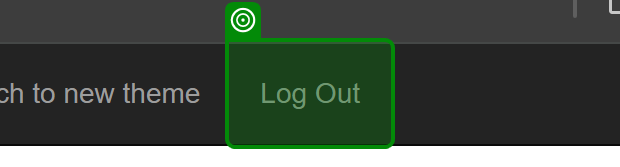
Task: Robotic Enterprise Framework
Workflow: InitAllApplications

Step 1: check 'Log Out'

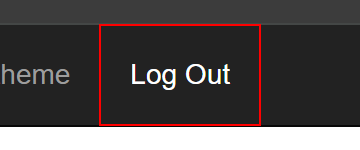
Step 2: click on the link 'Log Out' in window 'ACME System 1 - Dashboard' (chrome.exe)

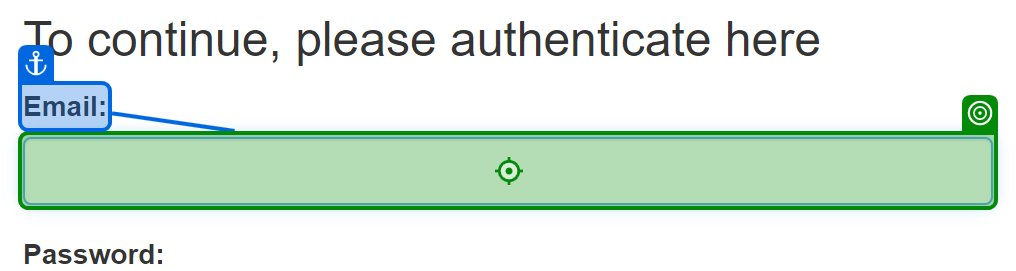
Step 3: type [emailId.Trim] into 'Email'

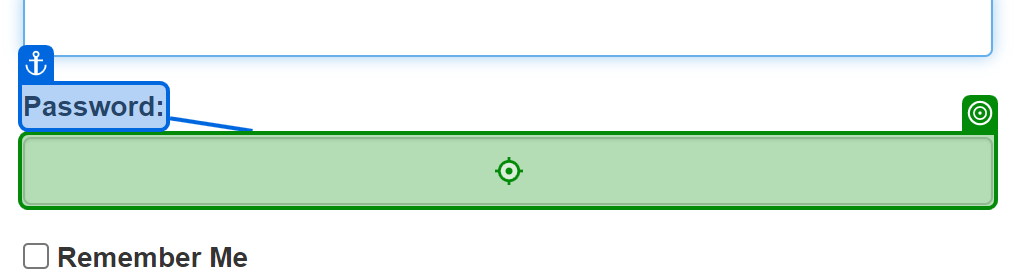
Step 4: type a value into 'Password'

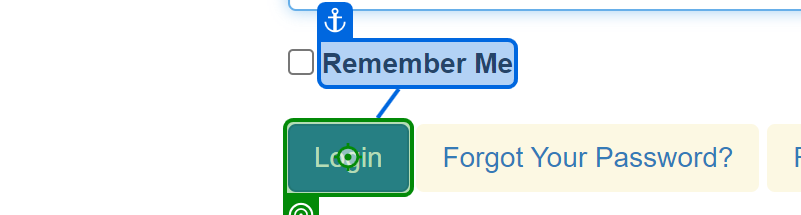
Step 5: click on 'Login'

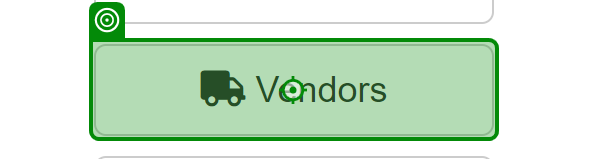
Step 6: click on 'Vendors'

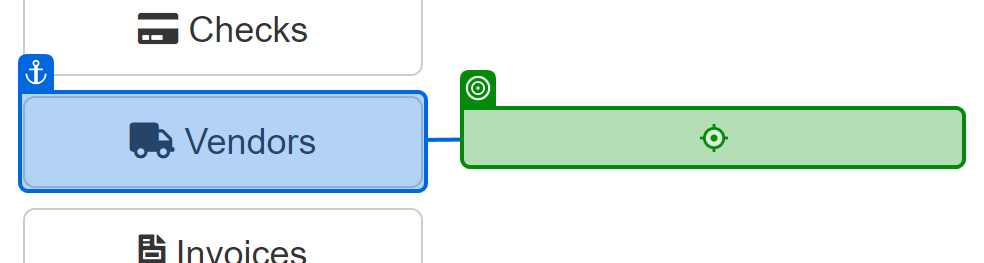
Step 7: click on 'Search for Vendor'

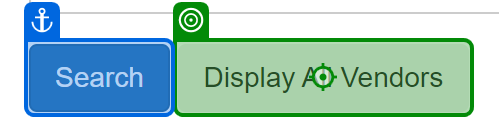
Step 8: click on 'Display All Vendors'

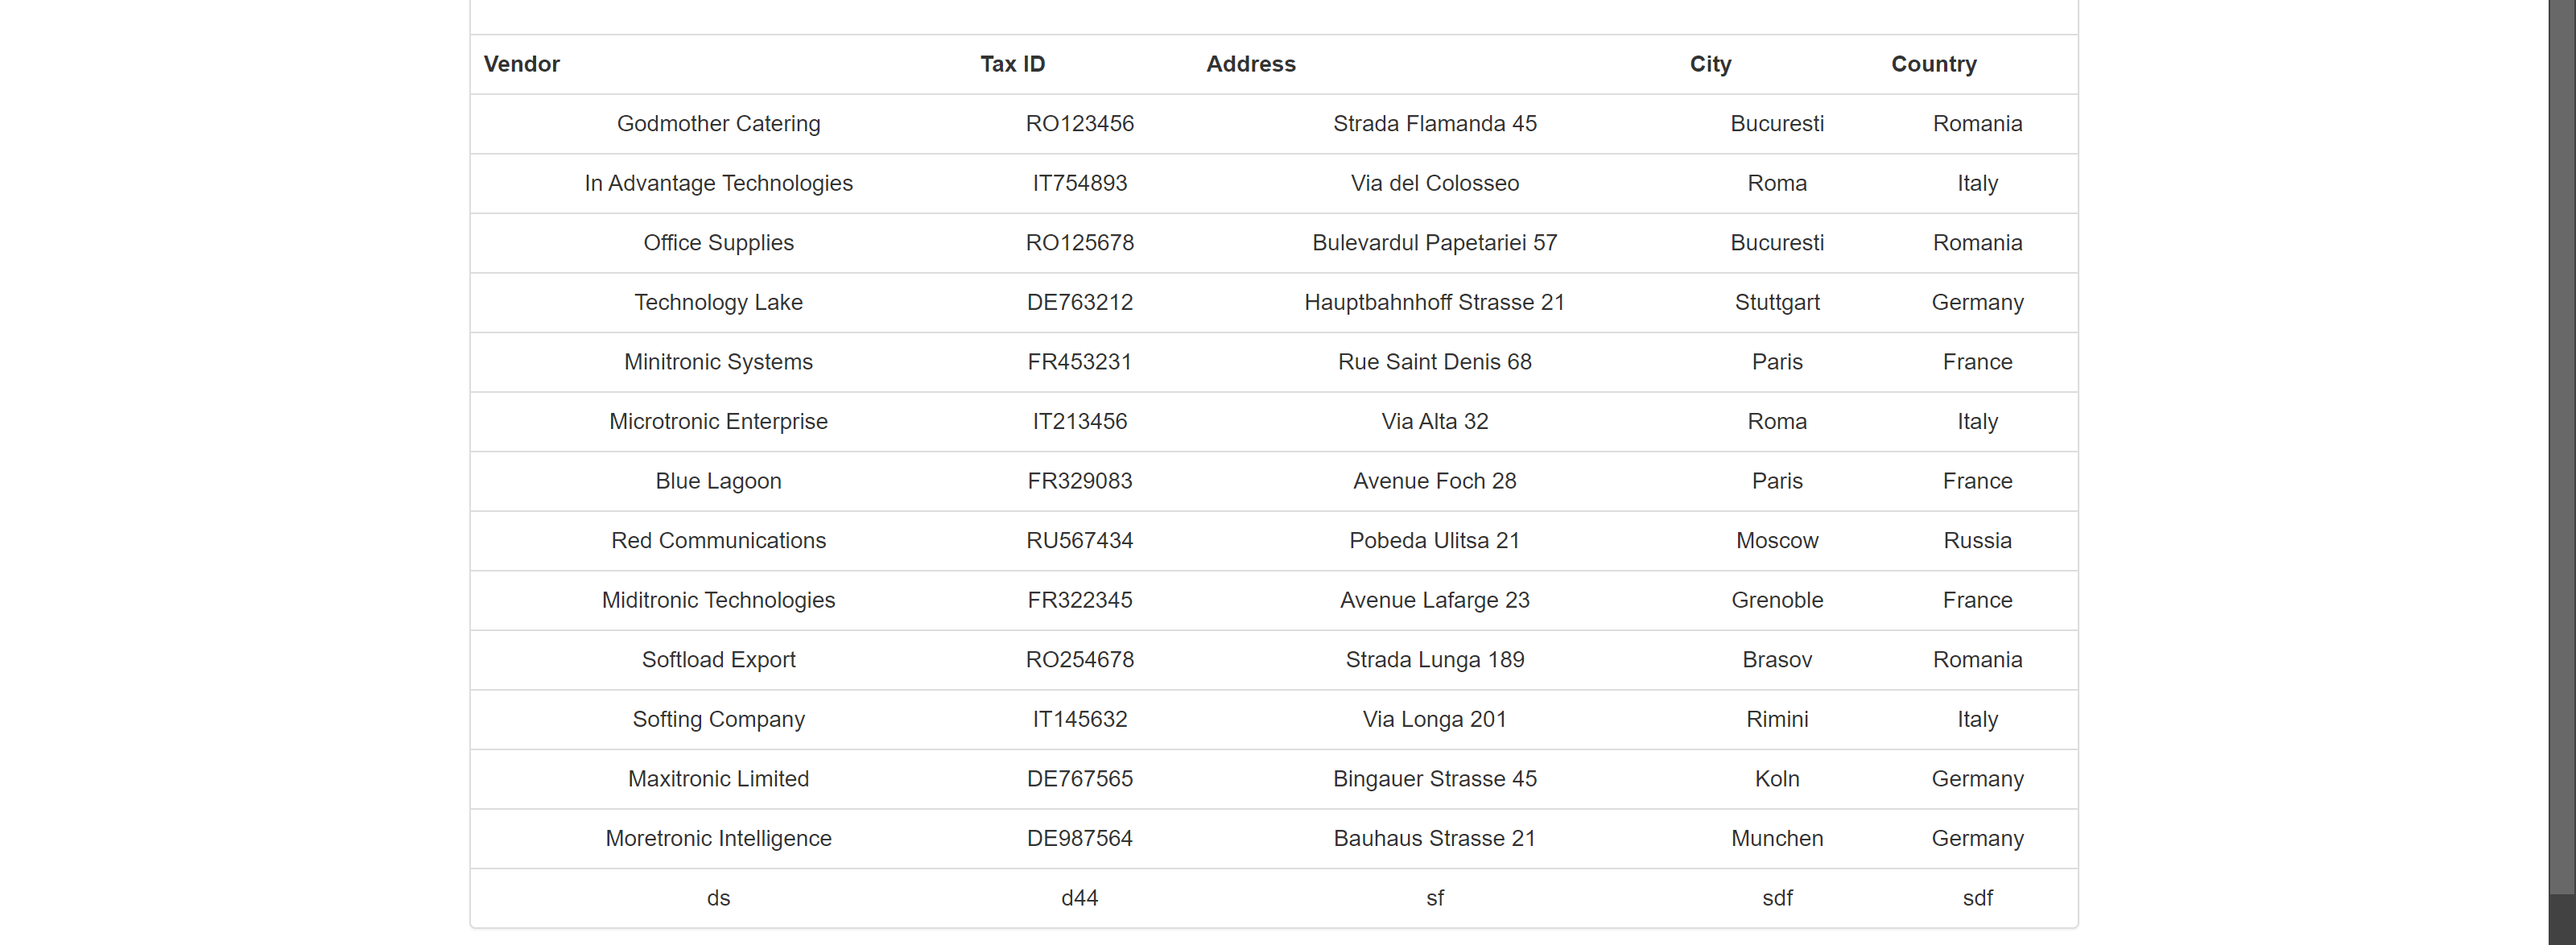
Step 9: get-text

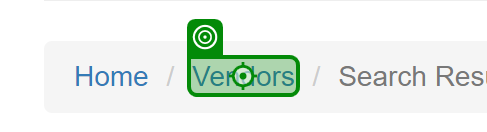
Step 10: click on 'Vendors'